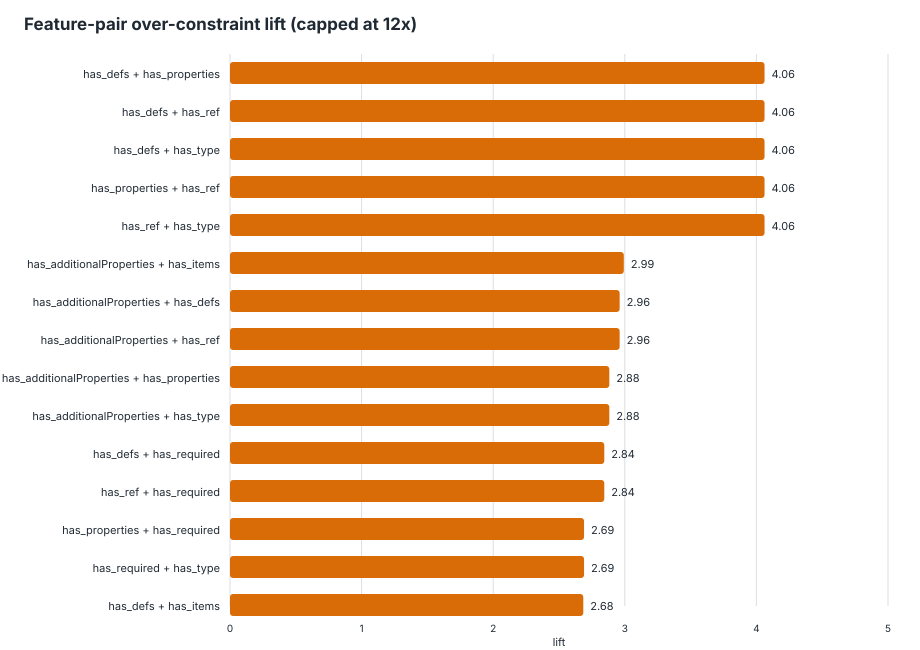

The data file committed next to this chart (first rows):
feature_pair, feature_a, feature_b, schemas_with_pair, schemas_without_pair, support, over_with_pair, over_without_pair, over_denominator_with, over_denominator_without, over_rate_with, over_rate_without, lift, delta, eligible_lift
has_defs__AND__has_properties, has_defs, has_properties, 731, 283, 0.7209, 236, 19, 1266, 414, 0.1864, 0.04589, 4.062, 0.1405, true
has_defs__AND__has_ref, has_defs, has_ref, 731, 283, 0.7209, 236, 19, 1266, 414, 0.1864, 0.04589, 4.062, 0.1405, true
has_defs__AND__has_type, has_defs, has_type, 731, 283, 0.7209, 236, 19, 1266, 414, 0.1864, 0.04589, 4.062, 0.1405, true
has_properties__AND__has_ref, has_properties, has_ref, 731, 283, 0.7209, 236, 19, 1266, 414, 0.1864, 0.04589, 4.062, 0.1405, true
has_ref__AND__has_type, has_ref, has_type, 731, 283, 0.7209, 236, 19, 1266, 414, 0.1864, 0.04589, 4.062, 0.1405, true
has_additionalProperties__AND__has_items, has_additionalProperties, has_items, 385, 629, 0.3797, 170, 85, 673, 1007, 0.2526, 0.08441, 2.993, 0.1682, true
has_additionalProperties__AND__has_defs, has_additionalProperties, has_defs, 402, 612, 0.3965, 173, 82, 699, 981, 0.2475, 0.08359, 2.961, 0.1639, true
has_additionalProperties__AND__has_ref, has_additionalProperties, has_ref, 402, 612, 0.3965, 173, 82, 699, 981, 0.2475, 0.08359, 2.961, 0.1639, true
has_additionalProperties__AND__has_prope…, has_additionalProperties, has_properties, 408, 606, 0.4024, 173, 82, 710, 970, 0.2437, 0.08454, 2.882, 0.1591, true
has_additionalProperties__AND__has_type, has_additionalProperties, has_type, 408, 606, 0.4024, 173, 82, 710, 970, 0.2437, 0.08454, 2.882, 0.1591, true
has_defs__AND__has_required, has_defs, has_required, 636, 378, 0.6272, 216, 39, 1110, 570, 0.1946, 0.06842, 2.844, 0.1262, true
has_ref__AND__has_required, has_ref, has_required, 636, 378, 0.6272, 216, 39, 1110, 570, 0.1946, 0.06842, 2.844, 0.1262, true
has_properties__AND__has_required, has_properties, has_required, 807, 207, 0.7959, 235, 20, 1367, 313, 0.1719, 0.0639, 2.69, 0.108, true
has_required__AND__has_type, has_required, has_type, 807, 207, 0.7959, 235, 20, 1367, 313, 0.1719, 0.0639, 2.69, 0.108, true
has_defs__AND__has_items, has_defs, has_items, 539, 475, 0.5316, 199, 56, 957, 723, 0.2079, 0.07745, 2.685, 0.1305, true
has_items__AND__has_ref, has_items, has_ref, 539, 475, 0.5316, 199, 56, 957, 723, 0.2079, 0.07745, 2.685, 0.1305, true
has_additionalProperties__AND__has_requi…, has_additionalProperties, has_required, 383, 631, 0.3777, 159, 96, 663, 1017, 0.2398, 0.0944, 2.541, 0.1454, true
has_additionalProperties__AND__has_enum, has_additionalProperties, has_enum, 238, 776, 0.2347, 112, 143, 404, 1276, 0.2772, 0.1121, 2.474, 0.1652, true
has_enum__AND__has_required, has_enum, has_required, 246, 768, 0.2426, 112, 143, 418, 1262, 0.2679, 0.1133, 2.365, 0.1546, true
has_defs__AND__has_enum, has_defs, has_enum, 250, 764, 0.2465, 113, 142, 426, 1254, 0.2653, 0.1132, 2.342, 0.152, true
has_enum__AND__has_items, has_enum, has_items, 250, 764, 0.2465, 113, 142, 426, 1254, 0.2653, 0.1132, 2.342, 0.152, true
has_enum__AND__has_properties, has_enum, has_properties, 250, 764, 0.2465, 113, 142, 426, 1254, 0.2653, 0.1132, 2.342, 0.152, true
has_enum__AND__has_ref, has_enum, has_ref, 250, 764, 0.2465, 113, 142, 426, 1254, 0.2653, 0.1132, 2.342, 0.152, true
has_enum__AND__has_type, has_enum, has_type, 250, 764, 0.2465, 113, 142, 426, 1254, 0.2653, 0.1132, 2.342, 0.152, true
has_items__AND__has_properties, has_items, has_properties, 601, 413, 0.5927, 202, 53, 1056, 624, 0.1913, 0.08494, 2.252, 0.1064, true
has_items__AND__has_type, has_items, has_type, 601, 413, 0.5927, 202, 53, 1056, 624, 0.1913, 0.08494, 2.252, 0.1064, true
has_items__AND__has_required, has_items, has_required, 537, 477, 0.5296, 187, 68, 942, 738, 0.1985, 0.09214, 2.154, 0.1064, true
has_enum__AND__has_oneOf, has_enum, has_oneOf, 69, 945, 0.06805, 30, 225, 115, 1565, 0.2609, 0.1438, 1.814, 0.1171, true
has_additionalProperties__AND__has_oneOf, has_additionalProperties, has_oneOf, 168, 846, 0.1657, 54, 201, 288, 1392, 0.1875, 0.1444, 1.299, 0.0431, true
has_items__AND__has_oneOf, has_items, has_oneOf, 184, 830, 0.1815, 60, 195, 323, 1357, 0.1858, 0.1437, 1.293, 0.04206, true
has_oneOf__AND__has_required, has_oneOf, has_required, 212, 802, 0.2091, 60, 195, 362, 1318, 0.1657, 0.148, 1.12, 0.01779, true
has_defs__AND__has_oneOf, has_defs, has_oneOf, 239, 775, 0.2357, 60, 195, 400, 1280, 0.15, 0.1523, 0.9846, -0.002344, true
has_oneOf__AND__has_properties, has_oneOf, has_properties, 239, 775, 0.2357, 60, 195, 400, 1280, 0.15, 0.1523, 0.9846, -0.002344, true
has_oneOf__AND__has_ref, has_oneOf, has_ref, 239, 775, 0.2357, 60, 195, 400, 1280, 0.15, 0.1523, 0.9846, -0.002344, true
has_oneOf__AND__has_type, has_oneOf, has_type, 239, 775, 0.2357, 60, 195, 400, 1280, 0.15, 0.1523, 0.9846, -0.002344, true
has_properties__AND__has_type, has_properties, has_type, 1010, 4, 0.9961, 255, 0, 1676, 4, 0.1521, 0, inf, 0.1521, false
